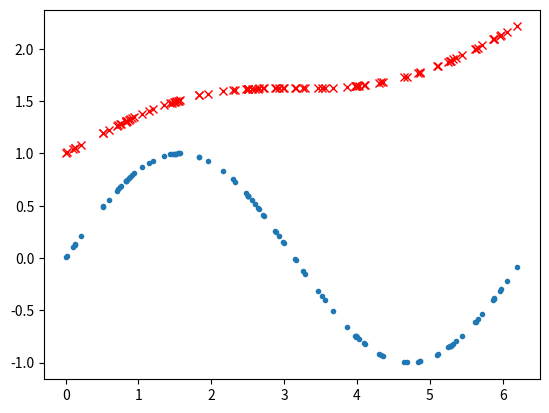

Here is the Python script that generated this plot:
# Copyright (c) Microsoft. All rights reserved.
# Licensed under the MIT license. See LICENSE file in the project root for full license information.

import numpy as np
from pathlib import Path
import matplotlib.pyplot as plt



def ReadData():
    x1 = np.random.random((1,100)) * 2 * 3.14
    x2 = np.sin(x1)
    X = np.zeros((2,100))
    X[0] = x1
    X[1] = x2
    Y = 0.2 * x1 + 1
    return X,Y

def ForwardCalculation(X, dictWeights):
    W1 = dictWeights["W1"]
    B1 = dictWeights["B1"]
    W2 = dictWeights["W2"]
    B2 = dictWeights["B2"]

    Z1 = np.dot(W1,X) + B1
    A1 = sigmoid(Z1)

    Z2 = np.dot(W2,A1) + B2
    A2 = Z2

    dictCache ={"A1": A1, "A2": A2}
    return A2, dictCache

def BackPropagation(X, Y, dictCache, dictWeights):
    A1 = dictCache["A1"]
    A2 = dictCache["A2"]
    W2 = dictWeights["W2"]

    dLoss_Z2 = (A2 - Y)
    dW2 = np.dot(dLoss_Z2, A1.T)
    dB2 = np.sum(dLoss_Z2, axis=1, keepdims=True)

    dLoss_A1 = np.dot(W2.T, dLoss_Z2)
    dA1_Z1 = A1 * (1 - A1)
    
    dLoss_Z1 = dLoss_A1 * dA1_Z1
    dW1 = np.dot(dLoss_Z1, X.T)
    dB1 = np.sum(dLoss_Z1, axis=1, keepdims=True)

    dictGrads = {"dW1":dW1, "dB1":dB1, "dW2":dW2, "dB2":dB2}
    return dictGrads

def LossCalculation(X, Y, dictWeights, count):
    A2, dict_Cache = ForwardCalculation(X, dictWeights)
    LOSS = (A2 - Y)**2
    loss = LOSS.sum()/count/2
    return loss

def UpdateWeights(dictWeights, dictGrads, learningRate):
    W1 = dictWeights["W1"]
    B1 = dictWeights["B1"]
    W2 = dictWeights["W2"]
    B2 = dictWeights["B2"]

    dW1 = dictGrads["dW1"]
    dB1 = dictGrads["dB1"]
    dW2 = dictGrads["dW2"]
    dB2 = dictGrads["dB2"]

    W1 = W1 - learningRate * dW1
    W2 = W2 - learningRate * dW2
    B1 = B1 - learningRate * dB1
    B2 = B2 - learningRate * dB2

    dictWeights = {"W1": W1,"B1": B1,"W2": W2,"B2": B2}

    return dictWeights

def sigmoid(x):
    s=1/(1+np.exp(-x))
    return s

def InitialParameters(num_input, num_hidden, num_output, flag):
    if flag == 0:
        # zero
        W1 = np.zeros((num_hidden, num_input))
        W2 = np.zeros((num_output, num_hidden))
    elif flag == 1:
        # normalize
        W1 = np.random.normal(size=(num_hidden, num_input))
        W2 = np.random.normal(size=(num_output, num_hidden))
    elif flag == 2:
        #
        W1=np.random.uniform(-np.sqrt(6)/np.sqrt(num_input+num_hidden),np.sqrt(6)/np.sqrt(num_hidden+num_input),size=(num_hidden,num_input))
        W2=np.random.uniform(-np.sqrt(6)/np.sqrt(num_output+num_hidden),np.sqrt(6)/np.sqrt(num_output+num_hidden),size=(num_output,num_hidden))

    B1 = np.zeros((num_hidden, 1))
    B2 = np.zeros((num_output, 1))
    dict_Param = {"W1": W1, "B1": B1, "W2": W2, "B2": B2}
    return dict_Param

def ShowResult(X,dict):
    plt.plot(X[0,:], X[1,:], '.')
    a2, cache = ForwardCalculation(X, dict)
    plt.plot(X[0,:].reshape(1,-1), a2, 'x', c='r')
    plt.show()

X, Y = ReadData()
num_samples = X.shape[1]

n_input, n_hidden, n_output = 2, 4, 1
learning_rate = 0.1
eps = 1e-10
dictWeights = InitialParameters(n_input, n_hidden, n_output, 2)
max_iteration = 1000
min_loss = 0.001
loss = 0
loop = num_samples

wb_min = dictWeights
loss_min = 10

for iteration in range(max_iteration):
    for i in range(loop):
        x = X[0,i]
        y = Y[0,i]
        A2, dictCache = ForwardCalculation(x, dictWeights)
        dictGrads = BackPropagation(x, y, dictCache, dictWeights)
        dictWeights = UpdateWeights(dictWeights, dictGrads, learning_rate)
   
    loss = LossCalculation(X, Y, dictWeights, num_samples)
    print(iteration,loss)
#    if diff_loss < eps:
#        break
    if loss < min_loss:
        break
    if loss < loss_min:
        loss_min = loss
        wb_min = dictWeights

print(loss)

print(dictWeights["W1"])
print(dictWeights["B1"])
print(dictWeights["W2"])
print(dictWeights["B2"])

print(loss_min)

print(wb_min["W1"])
print(wb_min["B1"])
print(wb_min["W2"])
print(wb_min["B2"])



ShowResult(X,wb_min)


